Run: headless pygame with SDL's dummy video driver; simulated clock (each Clock.tick advances the game by its frame time, no real sleeping); random seed 0; keys injected as events and as key.get_pressed() state; no mouse input.
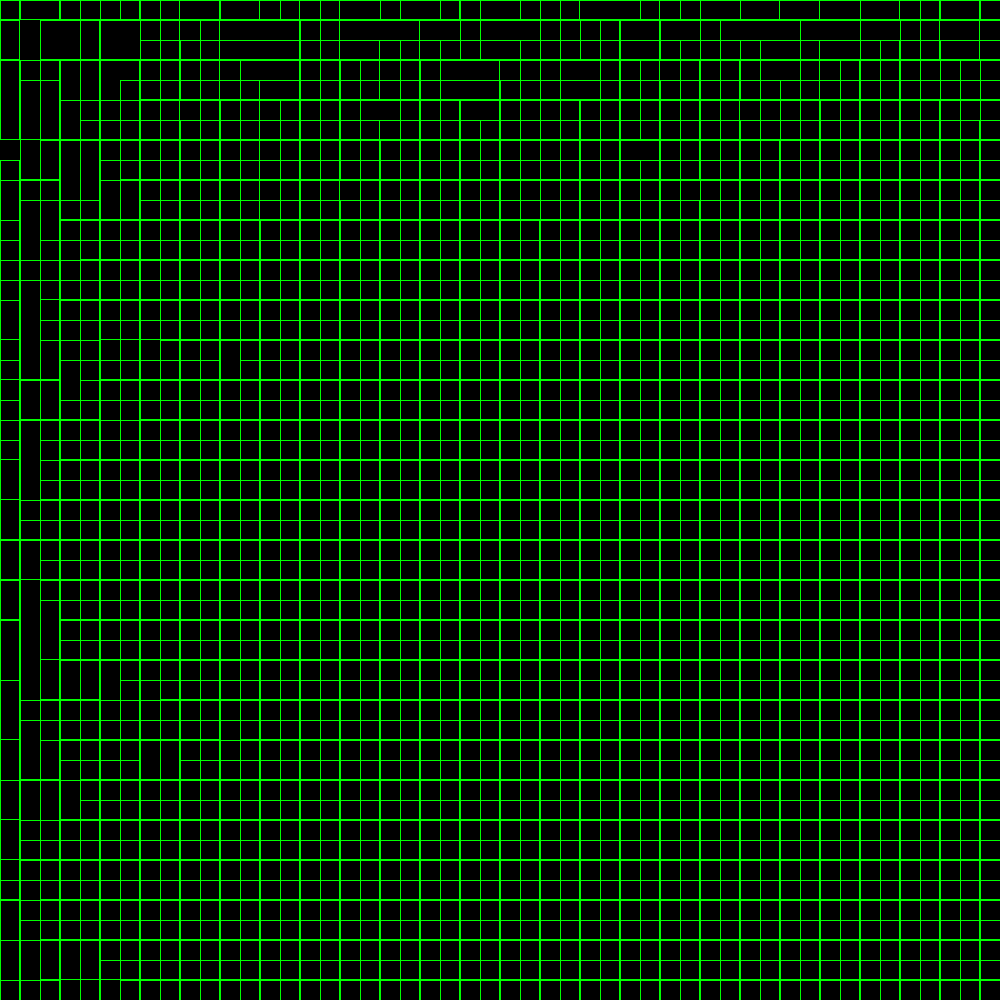
Frame 1 of 4 · flips 1–60 · no input
Frame 2 of 4 · flips 61–180 · tapped SPACE, RETURN · held RIGHT (→), D · screen unchanged from frame 1, image omitted
Frame 3 of 4 · flips 181–300 · held DOWN (↓), S · screen unchanged from frame 2, image omitted
Frame 4 of 4 · flips 301–420 · held LEFT (←), A, UP (↑), W · screen unchanged from frame 3, image omitted

The pygame program that drew these frames:

import pygame
import random


GRID_SIZE = 50
CELL_SIZE = 20

def main():
    pygame.init()
    win = pygame.display.set_mode((GRID_SIZE * CELL_SIZE, GRID_SIZE * CELL_SIZE))
    pygame.display.set_caption("Game Of Life")

    grid = []
    for y in range(GRID_SIZE):
        grid.append([])
        for x in range(GRID_SIZE):
            grid[y].append(random.randrange(2))

    run = True
    while run:
        for event in pygame.event.get():
            if event.type == pygame.QUIT:
                run = False


        background = (0, 0, 0)
        win.fill(background)

        for y in range(GRID_SIZE):
            for x in range(GRID_SIZE):
                if grid[y][x] == 1:
                    pygame.draw.rect(win, (0, 255, 0), ( 
                                x * CELL_SIZE,
                                y * CELL_SIZE,
                                (x * CELL_SIZE) + CELL_SIZE,
                                (y * CELL_SIZE) + CELL_SIZE,
                            ), 1)

        pygame.display.flip()
        pygame.time.Clock().tick(60)

    pygame.quit()


if __name__ == "__main__":
    main()
